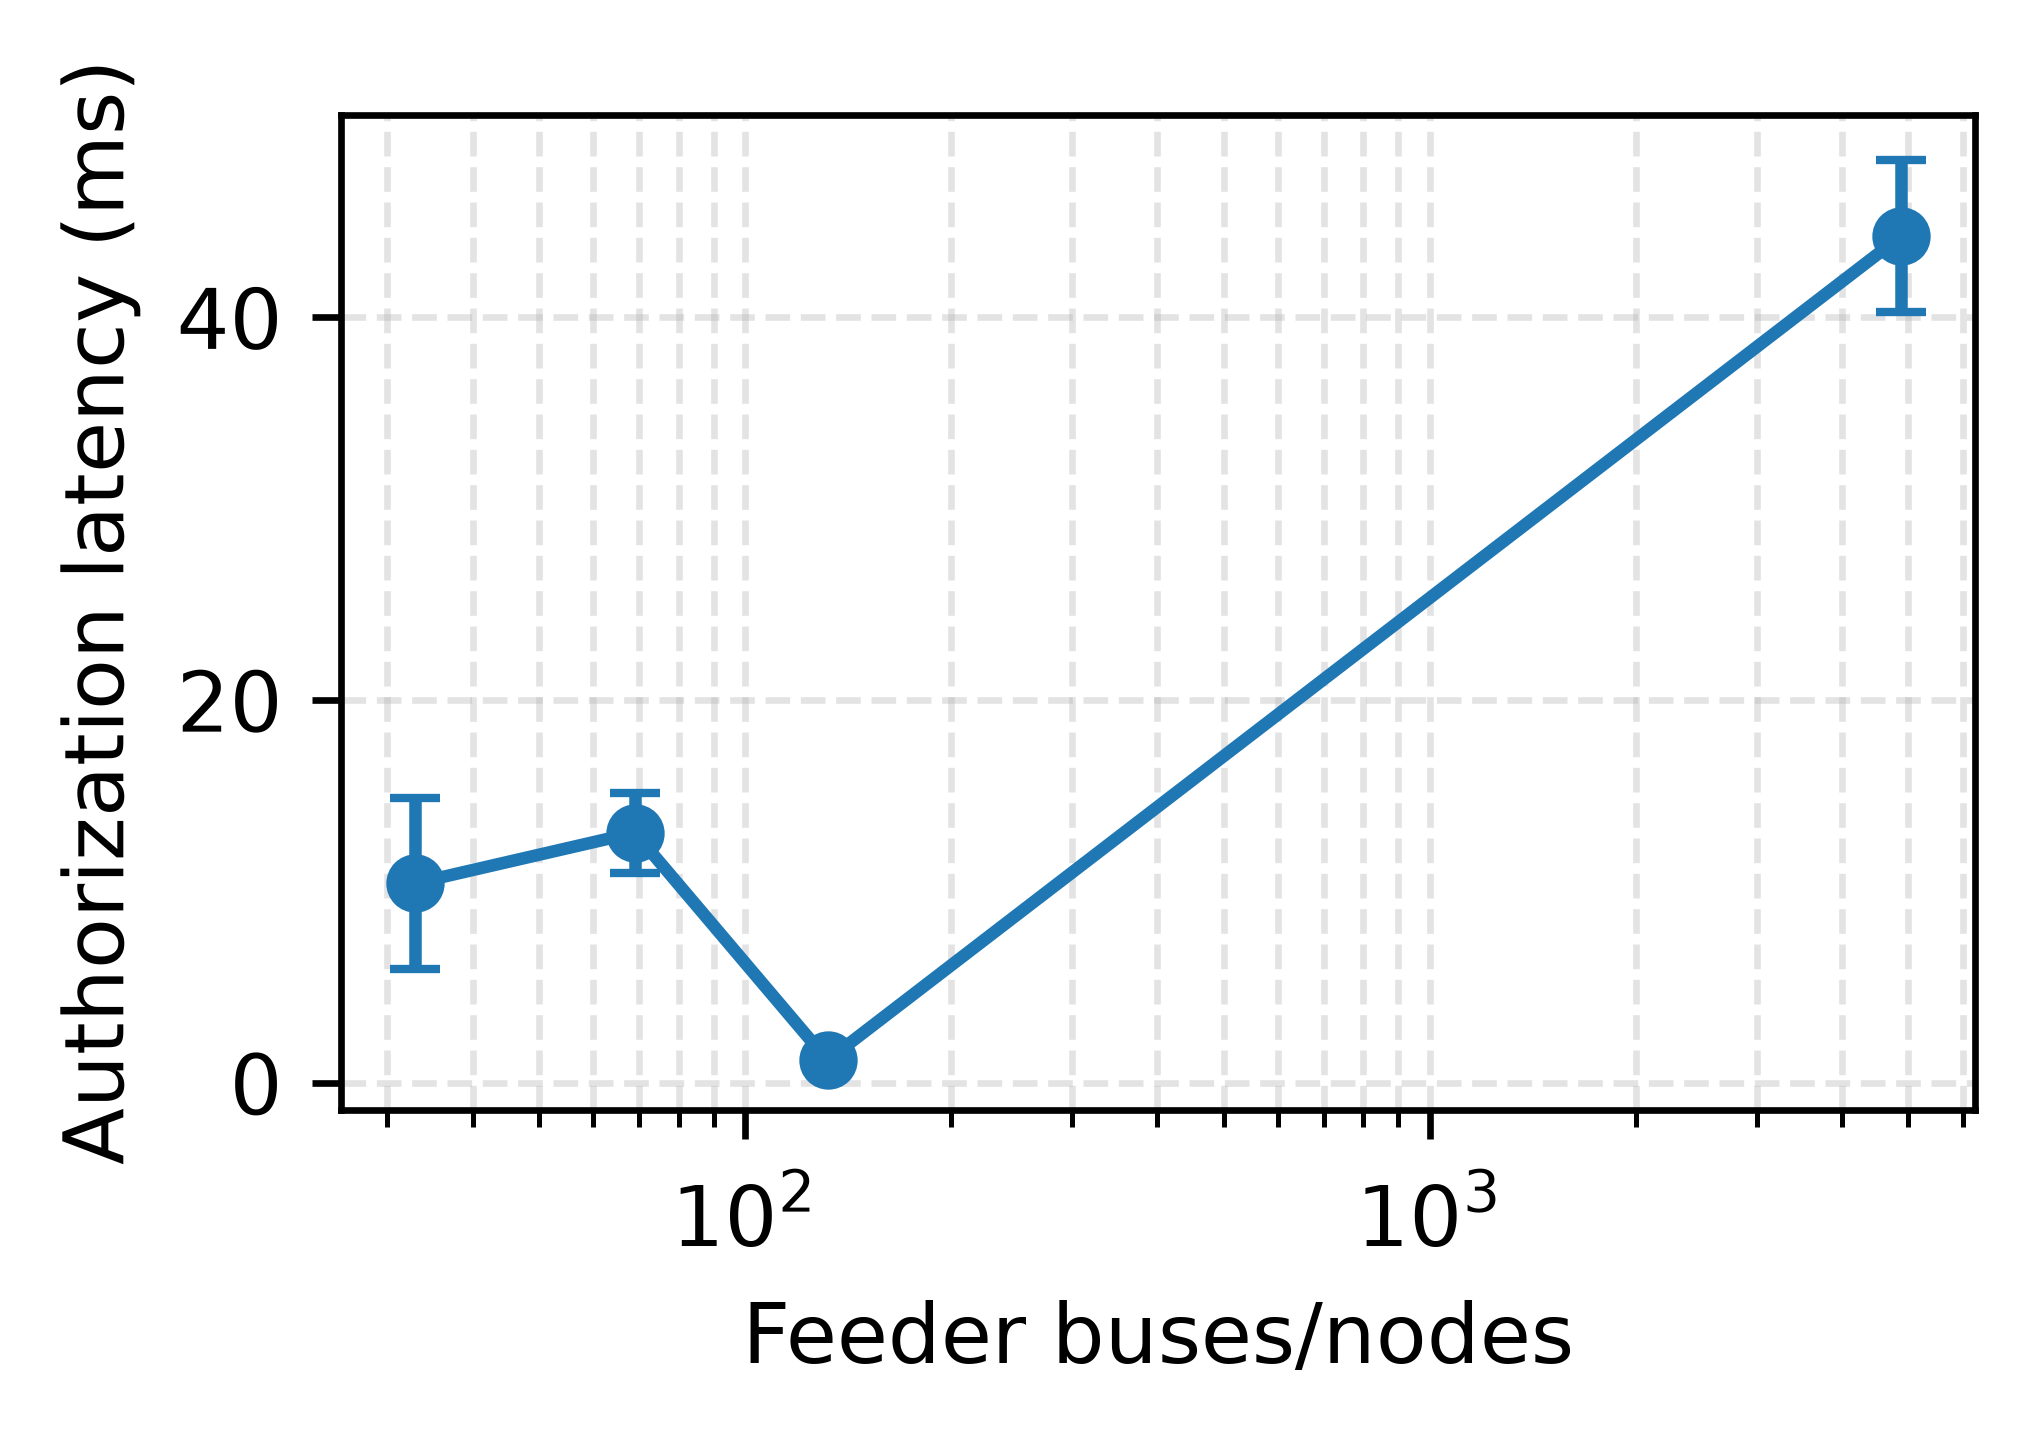

The table this chart was drawn from, first rows:
feeder, n_nodes, seeds, gate_latency_ms_mean, gate_latency_ms_std, AURC_mean, AURC_std, fallback_rate_mean, fallback_rate_std
IEEE33, 33, 5, 10.42, 4.481, 0.9156, 0.01718, 0.3146, 0.2917
Radial69-env, 69, 5, 13.07, 2.094, 0.9176, 0.007027, 0.15, 0.1369
IEEE123, 132, 5, 1.181, 0.2398, 0.8841, 0.005615, 0.1091, 0.1494
IEEE8500, 4876, 5, 44.24, 3.973, 0.3567, 0.0, 1.0, 0.0
